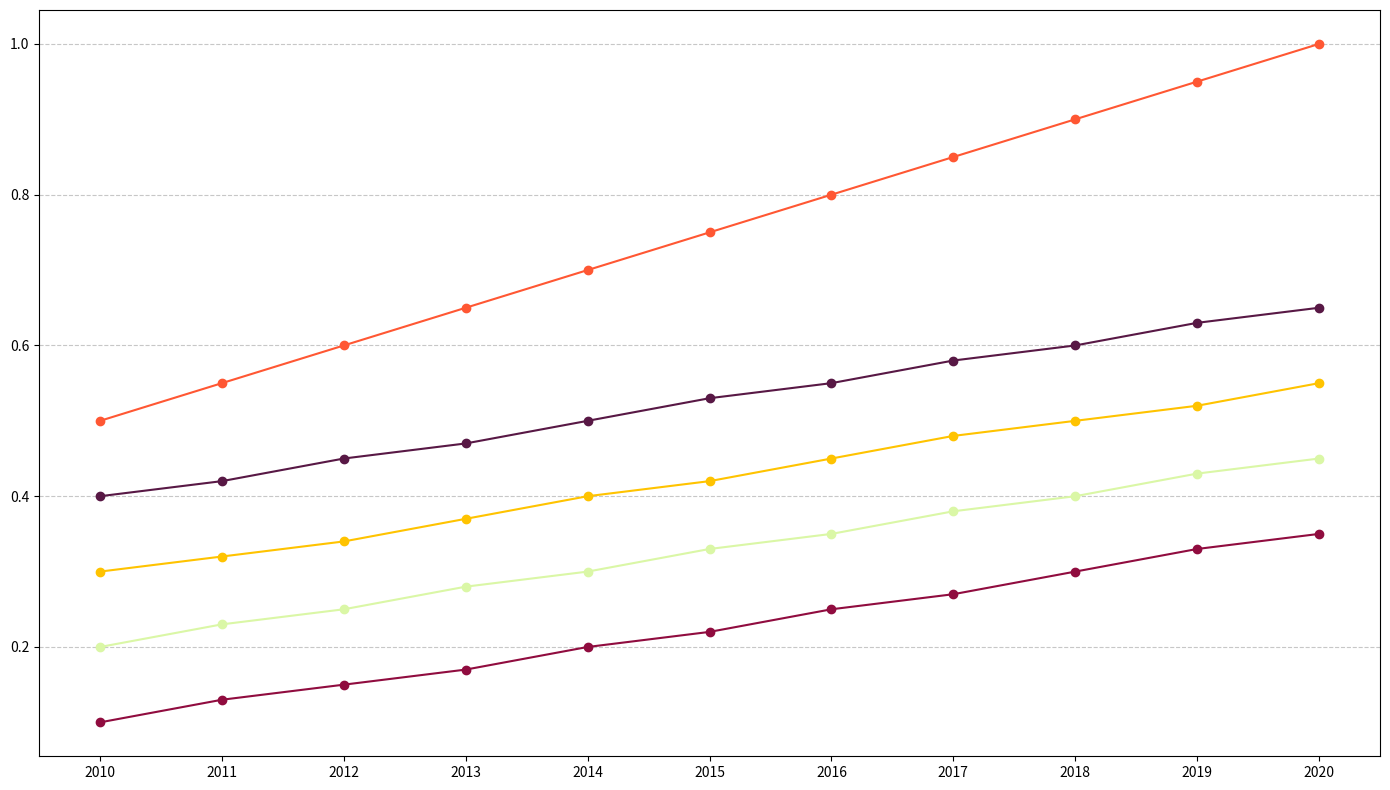

Write the Python code that produced this figure.
import matplotlib.pyplot as plt
import numpy as np

countries = ['Country A', 'Country B', 'Country C', 'Country D', 'Country E']
years = np.array([2010, 2011, 2012, 2013, 2014, 2015, 2016, 2017, 2018, 2019, 2020])

co2_reductions = np.array([
    [0.5, 0.55, 0.6, 0.65, 0.7, 0.75, 0.8, 0.85, 0.9, 0.95, 1.0],
    [0.3, 0.32, 0.34, 0.37, 0.4, 0.42, 0.45, 0.48, 0.5, 0.52, 0.55],
    [0.2, 0.23, 0.25, 0.28, 0.3, 0.33, 0.35, 0.38, 0.4, 0.43, 0.45],
    [0.4, 0.42, 0.45, 0.47, 0.5, 0.53, 0.55, 0.58, 0.6, 0.63, 0.65],
    [0.1, 0.13, 0.15, 0.17, 0.2, 0.22, 0.25, 0.27, 0.3, 0.33, 0.35]
])

colors = ['#FF5733', '#FFC300', '#DAF7A6', '#581845', '#900C3F']

plt.figure(figsize=(14, 8))

for i, color in enumerate(colors):
    plt.plot(years, co2_reductions[i], marker='o', color=color)

plt.xticks(years)
plt.grid(axis='y', linestyle='--', alpha=0.7)

plt.tight_layout()

plt.show()
